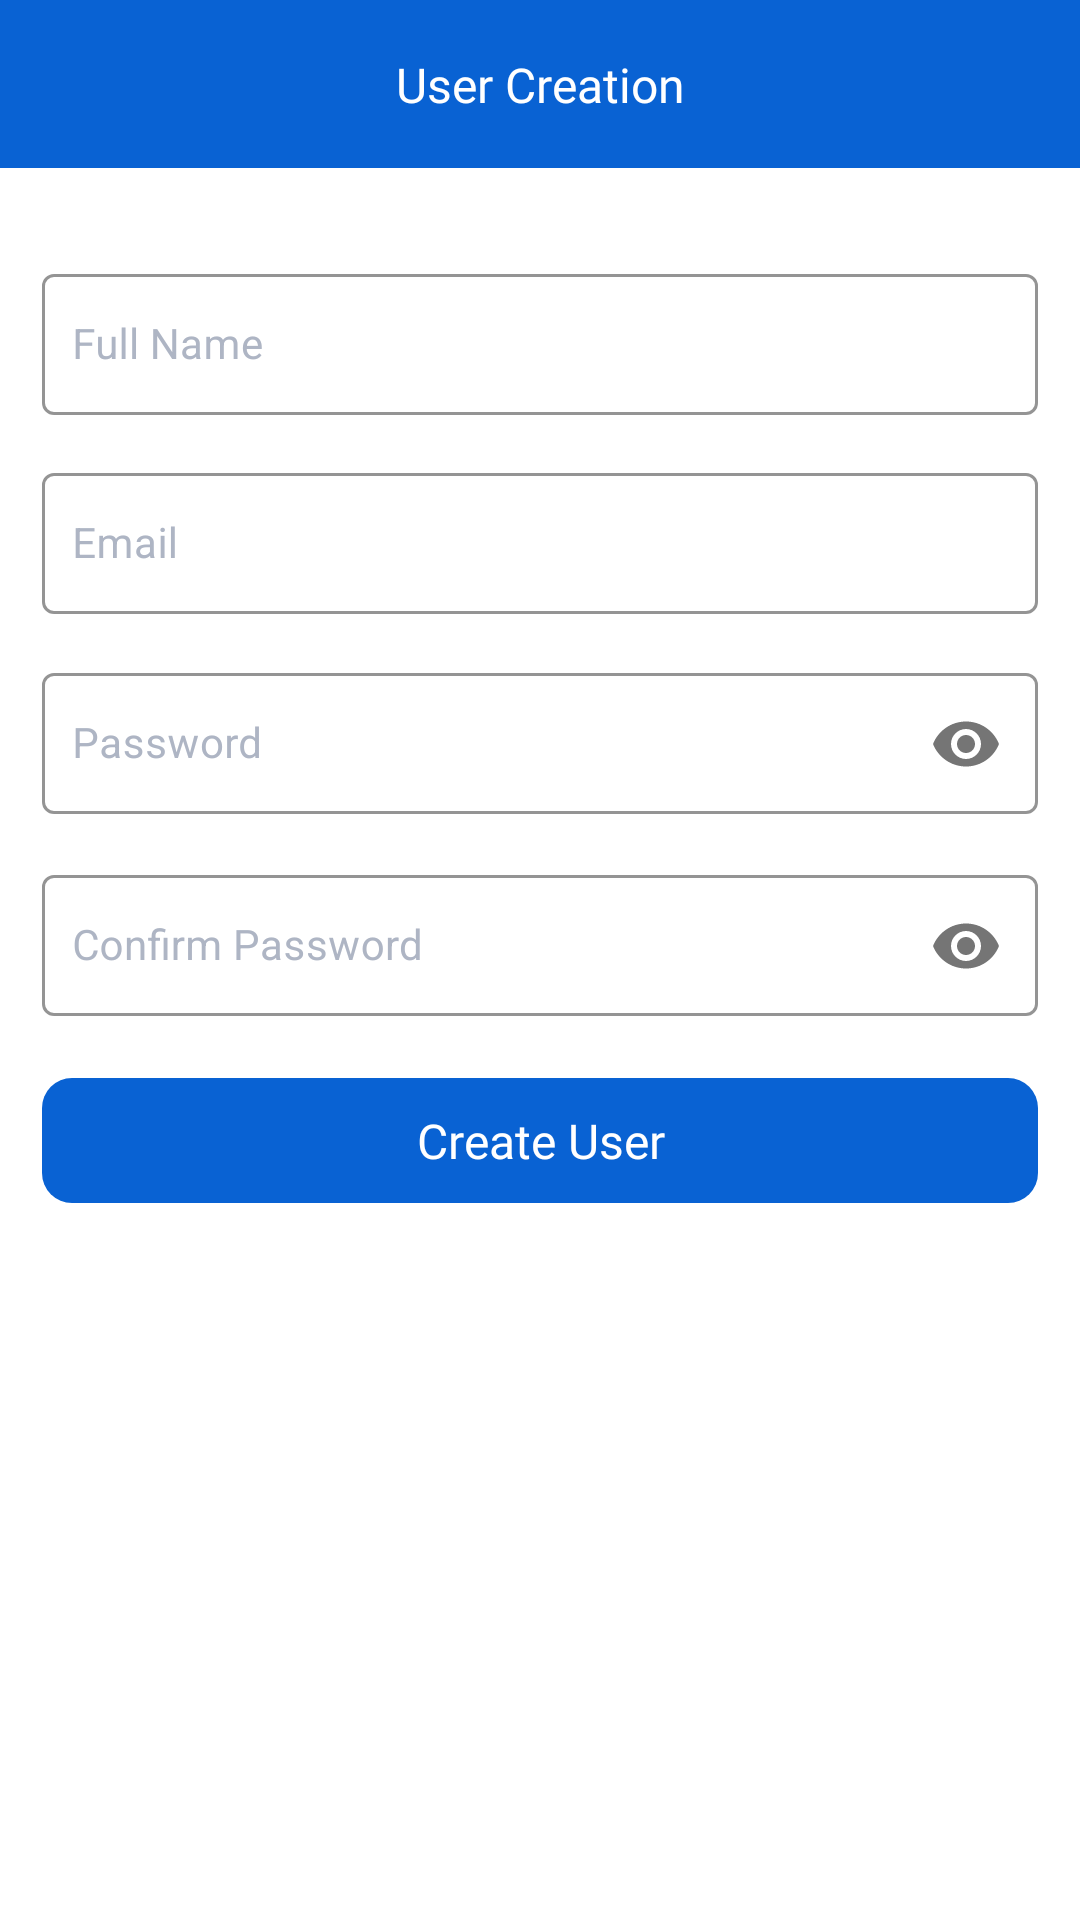

This screen was rendered from an Android layout file. Write that file and the resources it references.
<!-- AndroidManifest.xml: activity theme AppMaterialTheme -->
<!-- res/layout/activity_create_user.xml -->
<?xml version="1.0" encoding="utf-8"?>
<layout xmlns:android="http://schemas.android.com/apk/res/android"
    xmlns:app="http://schemas.android.com/apk/res-auto"
    xmlns:tools="http://schemas.android.com/tools">

    <data>

        <variable
            name="listener"
            type="android.view.View.OnClickListener" />

        <variable
            name="viewModel"
            type="com.app.bygclite.viewmodels.CreateUserViewModel" />
    </data>

    <androidx.core.widget.NestedScrollView
        android:layout_width="match_parent"
        android:layout_height="match_parent"
        android:fillViewport="true"
        android:fitsSystemWindows="true"
        tools:context=".ui.createuser.CreateUserActivity">

        <androidx.constraintlayout.widget.ConstraintLayout
            android:layout_width="match_parent"
            android:layout_height="match_parent">


            <androidx.constraintlayout.widget.ConstraintLayout
                android:id="@+id/layout_tool_bar"
                android:layout_width="0dp"
                android:layout_height="?attr/actionBarSize"
                android:background="@color/colorAccent"
                app:layout_constraintEnd_toEndOf="parent"
                app:layout_constraintStart_toStartOf="parent"
                app:layout_constraintTop_toTopOf="parent">

                <ImageView
                    android:id="@+id/image_back"
                    android:layout_width="wrap_content"
                    android:layout_height="wrap_content"
                    android:onClick="@{listener::onClick}"
                    android:padding="10dp"
                    android:src="@drawable/ic_back"
                    app:layout_constraintBottom_toBottomOf="parent"
                    app:layout_constraintStart_toStartOf="parent"
                    app:layout_constraintTop_toTopOf="parent" />

                <TextView
                    android:id="@+id/text_verification"
                    android:layout_width="wrap_content"
                    android:layout_height="wrap_content"
                    android:fontFamily="@font/roboto_medium"
                    android:text="User Creation"
                    android:textAlignment="center"
                    android:textColor="@color/white"
                    android:textSize="16sp"
                    app:layout_constraintBottom_toBottomOf="@id/image_back"
                    app:layout_constraintEnd_toEndOf="parent"
                    app:layout_constraintStart_toStartOf="parent"
                    app:layout_constraintTop_toTopOf="@+id/image_back" />

            </androidx.constraintlayout.widget.ConstraintLayout>

            <androidx.constraintlayout.widget.ConstraintLayout
                android:id="@+id/layout_root_layout"
                android:layout_width="0dp"
                android:layout_height="0dp"
                app:layout_constraintStart_toStartOf="parent"
                app:layout_constraintEnd_toEndOf="parent"
                app:layout_constraintTop_toBottomOf="@+id/layout_tool_bar"
                app:layout_constraintBottom_toBottomOf="parent"
                >


            <com.google.android.material.textfield.TextInputLayout
                android:id="@+id/text_input_name_field"
                style="@style/TextInputLayoutStyle"
                android:layout_width="match_parent"
                android:layout_height="wrap_content"
                android:layout_marginStart="14dp"
                android:layout_marginTop="30dp"
                android:layout_marginEnd="14dp"
                android:hint="Full Name"
                app:layout_constraintEnd_toEndOf="parent"
                app:layout_constraintStart_toStartOf="parent"
                app:layout_constraintTop_toTopOf="parent">

                <com.google.android.material.textfield.TextInputEditText
                    android:id="@+id/edit_text_full_name"
                    android:layout_width="match_parent"
                    android:layout_height="wrap_content"
                    android:paddingStart="10dp"
                    android:paddingTop="14dp"
                    android:paddingBottom="14dp"
                    android:textColor="@color/black"
                    android:textSize="14sp"
                    tools:ignore="RtlSymmetry"
                    tools:text="Jishnu P Dileep" />
            </com.google.android.material.textfield.TextInputLayout>


            <com.google.android.material.textfield.TextInputLayout
                android:id="@+id/text_input_email"
                style="@style/TextInputLayoutStyle"
                android:layout_width="match_parent"
                android:layout_height="wrap_content"
                android:layout_marginStart="14dp"
                android:layout_marginTop="14dp"
                android:layout_marginEnd="14dp"
                android:hint="Email"
                app:layout_constraintEnd_toEndOf="parent"
                app:layout_constraintStart_toStartOf="parent"
                app:layout_constraintTop_toBottomOf="@+id/text_input_name_field">

                <com.google.android.material.textfield.TextInputEditText
                    android:id="@+id/edit_text_email"
                    android:layout_width="match_parent"
                    android:layout_height="wrap_content"
                    android:paddingStart="10dp"
                    android:paddingTop="14dp"
                    android:paddingBottom="14dp"
                    android:textColor="@color/black"
                    android:textSize="14sp"
                    tools:ignore="RtlSymmetry"
                    tools:text="jishnupd13@gmail.com" />
            </com.google.android.material.textfield.TextInputLayout>


            <com.google.android.material.textfield.TextInputLayout
                android:id="@+id/text_input_password"
                style="@style/TextInputLayoutStyle"
                android:layout_width="match_parent"
                android:layout_height="wrap_content"
                android:layout_marginStart="14dp"
                android:layout_marginTop="14dp"
                android:layout_marginEnd="14dp"
                android:hint="Password"
                app:layout_constraintEnd_toEndOf="parent"
                app:layout_constraintStart_toStartOf="parent"
                app:layout_constraintTop_toBottomOf="@+id/text_input_email"
                app:passwordToggleEnabled="true">

                <com.google.android.material.textfield.TextInputEditText
                    android:id="@+id/edit_text_password"
                    android:layout_width="match_parent"
                    android:layout_height="wrap_content"
                    android:inputType="textPassword"
                    android:paddingStart="10dp"
                    android:paddingTop="14dp"
                    android:paddingBottom="14dp"
                    android:textColor="@color/black"
                    android:textSize="14sp"
                    tools:ignore="RtlSymmetry"
                    tools:text="123456" />
            </com.google.android.material.textfield.TextInputLayout>


            <com.google.android.material.textfield.TextInputLayout
                android:id="@+id/text_input_confirm_password"
                style="@style/TextInputLayoutStyle"
                android:layout_width="match_parent"
                android:layout_height="wrap_content"
                android:layout_marginStart="14dp"
                android:layout_marginTop="14dp"
                android:layout_marginEnd="14dp"
                android:hint="Confirm Password"
                app:layout_constraintEnd_toEndOf="parent"
                app:layout_constraintStart_toStartOf="parent"
                app:layout_constraintTop_toBottomOf="@+id/text_input_password"
                app:passwordToggleEnabled="true">

                <com.google.android.material.textfield.TextInputEditText
                    android:id="@+id/edit_text_confirm_password"
                    android:layout_width="match_parent"
                    android:layout_height="wrap_content"
                    android:inputType="textPassword"
                    android:paddingStart="10dp"
                    android:paddingTop="14dp"
                    android:paddingBottom="14dp"
                    android:textColor="@color/black"
                    android:textSize="14sp"
                    tools:ignore="RtlSymmetry"
                    tools:text="123456" />
            </com.google.android.material.textfield.TextInputLayout>


            <TextView
                android:id="@+id/btn_create_user"
                android:layout_width="0dp"
                android:layout_height="wrap_content"
                android:layout_marginStart="14dp"
                android:layout_marginTop="20dp"
                android:layout_marginEnd="14dp"
                android:background="@drawable/bg_blue"
                android:fontFamily="@font/roboto_medium"
                android:onClick="@{listener::onClick}"
                android:paddingTop="10dp"
                android:paddingBottom="10dp"
                android:text="Create User"
                android:textAlignment="center"
                android:textColor="@color/white"
                android:textSize="16sp"
                app:layout_constraintEnd_toEndOf="parent"
                app:layout_constraintStart_toStartOf="parent"
                app:layout_constraintTop_toBottomOf="@+id/text_input_confirm_password" />





        </androidx.constraintlayout.widget.ConstraintLayout>

            <ProgressBar
                android:id="@+id/appLoader"
                android:layout_width="wrap_content"
                android:layout_height="wrap_content"
                android:visibility="gone"
                app:layout_constraintBottom_toBottomOf="parent"
                app:layout_constraintEnd_toEndOf="parent"
                app:layout_constraintStart_toStartOf="parent"
                app:layout_constraintTop_toTopOf="parent" />
        </androidx.constraintlayout.widget.ConstraintLayout>
    </androidx.core.widget.NestedScrollView>
</layout>
<!-- resources referenced by this layout -->
<resources>
  <color name="black">#FF000000</color>
  <color name="colorAccent">#0962D3</color>
  <color name="white">#FFFFFFFF</color>
  <!-- drawable bg_blue (drawable) -->
  <?xml version="1.0" encoding="utf-8"?>
  <shape xmlns:android="http://schemas.android.com/apk/res/android"
      android:shape="rectangle">
      <solid android:color="#0962D3" />
      <corners android:radius="10dp" />
  </shape>
  <style name="TextInputLayoutStyle" parent="Widget.MaterialComponents.TextInputLayout.OutlinedBox.Dense">
  
          <item name="colorPrimary">#AEB5C4</item>
          <item name="colorPrimaryDark">#AEB5C4</item>
          <item name="colorSecondary">#AEB5C4</item>
          <item name="android:textColorHint">#AEB5C4</item>
          <item name="hintTextColor">#AEB5C4</item>
  
          <item name="boxStrokeColor">#CAD0DD</item>
          <item name="boxStrokeWidth">1dp</item>
  
          <item name="android:theme">@style/exampleCursor</item>
          <item name="boxStrokeWidthFocused">1dp</item>
  
      </style>
  <style name="AppMaterialTheme" parent="Theme.MaterialComponents.Light.NoActionBar">
          
          <item name="colorPrimary">@color/colorPrimary</item>
          <item name="colorPrimaryDark">@color/colorPrimaryDark</item>
          <item name="colorAccent">@color/colorAccent</item>
      </style>
  <style name="exampleCursor" parent="ThemeOverlay.MaterialComponents.TextInputEditText.OutlinedBox">
          <item name="colorControlActivated">@color/colorAccent</item>
      </style>
  <color name="colorPrimary">#FFFFFF</color>
  <color name="colorPrimaryDark">#0962D3</color>
</resources>
